Run: headless pygame with SDL's dummy video driver; simulated clock (each Clock.tick advances the game by its frame time, no real sleeping); random seed 0; keys injected as events and as key.get_pressed() state; mouse plan: one left click at the window centre at the start of phase 2, then a move to the lower-right quarter at the start of phase 3.
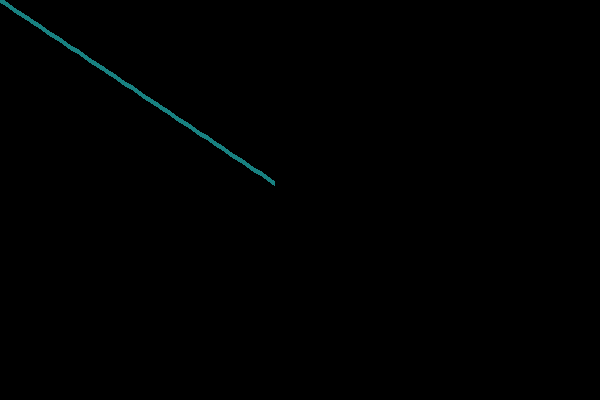
Frame 1 of 4 · flips 1–60 · no input
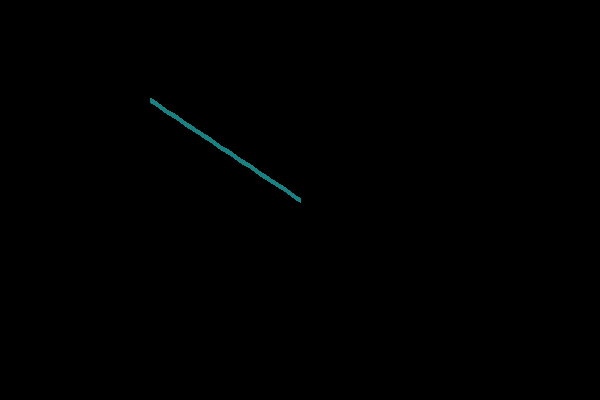
Frame 2 of 4 · flips 61–180 · clicked the window centre · tapped SPACE, RETURN · held RIGHT (→), D
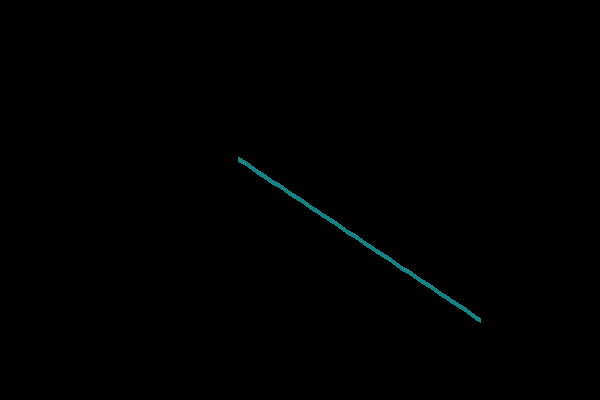
Frame 3 of 4 · flips 181–300 · moved the mouse to the lower-right quarter · held DOWN (↓), S
Frame 4 of 4 · flips 301–420 · held LEFT (←), A, UP (↑), W · screen unchanged from frame 3, image omitted

The pygame program that drew these frames:

import pygame
import math

pygame.init()

clock = pygame.time.Clock()

width, height = 600, 400

screen = pygame.display.set_mode((width, height))

frames = 60

class Segment(pygame.sprite.Sprite):
    def __init__(self, x, y, long, angle):
        pygame.sprite.Sprite.__init__(self)
        self.x = x
        self.y = y
        self.long = long
        self.angle = angle
        self.a = pygame.math.Vector2(x, y)
        self.b = pygame.math.Vector2(0, 0)


    def show(self, display):
        pygame.draw.line(display, ((24, 129, 129)), (self.a.x, self.a.y), (self.b.x, self.b.y), 5) 
        

    def calculate_B(self):
        dx = self.long * math.cos(self.angle)
        dy = self.long * math.sin(self.angle)

        self.b = pygame.math.Vector2(self.a.x + dx, self.a.y + dy)

    def update(self):
        self.calculate_B()

    def follow(self, tx, ty):
        
        target = pygame.math.Vector2(tx, ty)
        self.angle = math.atan2(ty - self.a.y, tx - self.a.x)
        self.b.rotate(self.angle)
        self.b = pygame.math.Vector2(tx, ty)
        self.a = -pygame.math.Vector2(self.long * math.cos(self.angle) - tx, self.long * math.sin(self.angle) - ty)
        
        
        
mouse_pos = pygame.mouse.get_pos()

segment1 = Segment(300, 200, 5, 0)
segment2 = Segment(segment1.a.x, segment1.a.y, 5, 0)
segment3 = Segment(segment2.a.x, segment2.a.y, 5, 0)
segment4 = Segment(segment3.a.x, segment3.a.y, 5, 0)
segment5 = Segment(segment4.a.x, segment4.a.y, 5, 0)
segment6 = Segment(segment5.a.x, segment5.a.y, 5, 0)
segment7 = Segment(segment6.a.x, segment6.a.y, 5, 0)
segment8 = Segment(segment7.a.x, segment7.a.y, 5, 0)
segment9 = Segment(segment8.a.x, segment8.a.y, 5, 0)
segment10 = Segment(segment9.a.x, segment9.a.y, 5, 0)
segment11 = Segment(segment10.a.x, segment10.a.y, 5, 0)
segment12 = Segment(segment11.a.x, segment11.a.y, 5, 0)
segment13 = Segment(segment12.a.x, segment12.a.y, 5, 0)
segment14 = Segment(segment13.a.x, segment13.a.y, 5, 0)
segment15 = Segment(segment14.a.x, segment14.a.y, 5, 0)
segment16 = Segment(segment15.a.x, segment15.a.y, 5, 0)
segment17 = Segment(segment16.a.x, segment16.a.y, 5, 0)
segment18 = Segment(segment17.a.x, segment17.a.y, 5, 0)
segment19 = Segment(segment18.a.x, segment18.a.y, 5, 0)
segment20 = Segment(segment19.a.x, segment19.a.y, 5, 0)
segment21 = Segment(segment20.a.x, segment20.a.y, 5, 0)
segment22 = Segment(segment21.a.x, segment21.a.y, 5, 0)
segment23 = Segment(segment22.a.x, segment22.a.y, 5, 0)
segment24 = Segment(segment23.a.x, segment23.a.y, 5, 0)
segment25 = Segment(segment24.a.x, segment24.a.y, 5, 0)
segment26 = Segment(segment25.a.x, segment25.a.y, 5, 0)
segment27 = Segment(segment26.a.x, segment26.a.y, 5, 0)
segment28 = Segment(segment27.a.x, segment27.a.y, 5, 0)
segment29 = Segment(segment28.a.x, segment28.a.y, 5, 0)
segment30 = Segment(segment29.a.x, segment29.a.y, 5, 0)
segment31 = Segment(segment30.a.x, segment30.a.y, 5, 0)
segment32 = Segment(segment31.a.x, segment31.a.y, 5, 0)
segment33 = Segment(segment32.a.x, segment32.a.y, 5, 0)
segment34 = Segment(segment33.a.x, segment33.a.y, 5, 0)
segment35 = Segment(segment34.a.x, segment34.a.y, 5, 0)
segment36 = Segment(segment35.a.x, segment35.a.y, 5, 0)
segment37 = Segment(segment36.a.x, segment36.a.y, 5, 0)
segment38 = Segment(segment37.a.x, segment37.a.y, 5, 0)
segment39 = Segment(segment38.a.x, segment38.a.y, 5, 0)
segment40 = Segment(segment39.a.x, segment39.a.y, 5, 0)
segment41 = Segment(segment40.a.x, segment40.a.y, 5, 0)
segment42 = Segment(segment41.a.x, segment41.a.y, 5, 0)
segment43 = Segment(segment42.a.x, segment42.a.y, 5, 0)
segment44 = Segment(segment43.a.x, segment43.a.y, 5, 0)
segment45 = Segment(segment44.a.x, segment44.a.y, 5, 0)
segment46 = Segment(segment45.a.x, segment45.a.y, 5, 0)
segment47 = Segment(segment46.a.x, segment46.a.y, 5, 0)
segment48 = Segment(segment47.a.x, segment47.a.y, 5, 0)
segment49 = Segment(segment48.a.x, segment48.a.y, 5, 0)
segment50 = Segment(segment49.a.x, segment49.a.y, 5, 0)
segment51 = Segment(segment50.a.x, segment50.a.y, 5, 0)
segment52 = Segment(segment51.a.x, segment51.a.y, 5, 0)
segment53 = Segment(segment52.a.x, segment52.a.y, 5, 0)
segment54 = Segment(segment53.a.x, segment53.a.y, 5, 0)
segment55 = Segment(segment54.a.x, segment54.a.y, 5, 0)
segment56 = Segment(segment55.a.x, segment55.a.y, 5, 0)
segment57 = Segment(segment56.a.x, segment56.a.y, 5, 0)
segment58 = Segment(segment57.a.x, segment57.a.y, 5, 0)
segment59 = Segment(segment58.a.x, segment58.a.y, 5, 0)
segment60 = Segment(segment59.a.x, segment59.a.y, 5, 0)
segment61 = Segment(segment60.a.x, segment60.a.y, 5, 0)
segment62 = Segment(segment61.a.x, segment61.a.y, 5, 0)
segment63 = Segment(segment62.a.x, segment62.a.y, 5, 0)
segment64 = Segment(segment63.a.x, segment63.a.y, 5, 0)
segment65 = Segment(segment64.a.x, segment64.a.y, 5, 0)
segment66 = Segment(segment65.a.x, segment65.a.y, 5, 0)


   
running = True

while running:
    
    for event in pygame.event.get():
        if event.type == pygame.QUIT:
            running = False

        if event.type == pygame.MOUSEMOTION:
            mouse_pos = pygame.mouse.get_pos()
            
            




    segment1.update()
    segment2.update()
    segment3.update()
    segment4.update()
    segment5.update()
    segment6.update()
    segment7.update()
    segment8.update()
    segment9.update()
    segment10.update()
    segment11.update()
    segment12.update()
    segment13.update()
    segment14.update()
    segment15.update()
    segment16.update()
    segment17.update()
    segment18.update()
    segment19.update()
    segment20.update()
    segment21.update()
    segment22.update()
    segment23.update()
    segment24.update()
    segment25.update()
    segment26.update()
    segment27.update()
    segment28.update()
    segment29.update()
    segment30.update()
    segment31.update()
    segment32.update()
    segment33.update()
    segment34.update()
    segment35.update()
    segment36.update()
    segment37.update()
    segment38.update()
    segment39.update()
    segment40.update()
    segment41.update()
    segment42.update()
    segment43.update()
    segment44.update()
    segment45.update()
    segment46.update()
    segment47.update()
    segment48.update()
    segment49.update()
    segment50.update()
    segment51.update()
    segment52.update()
    segment53.update()
    segment54.update()
    segment55.update()
    segment56.update()
    segment57.update()
    segment58.update()
    segment59.update()
    segment60.update()
    segment61.update()
    segment62.update()
    segment63.update()
    segment64.update()
    segment65.update()
    segment66.update()
    segment66.follow(mouse_pos[0], mouse_pos[1])
    segment65.follow(segment66.a.x, segment66.a.y)
    segment64.follow(segment65.a.x, segment65.a.y)
    segment63.follow(segment64.a.x, segment64.a.y)
    segment62.follow(segment63.a.x, segment63.a.y)
    segment61.follow(segment62.a.x, segment62.a.y)
    segment60.follow(segment61.a.x, segment61.a.y)
    segment59.follow(segment60.a.x, segment60.a.y)
    segment58.follow(segment59.a.x, segment59.a.y)
    segment57.follow(segment58.a.x, segment58.a.y)
    segment56.follow(segment57.a.x, segment57.a.y)
    segment55.follow(segment56.a.x, segment56.a.y)
    segment54.follow(segment55.a.x, segment55.a.y)
    segment53.follow(segment54.a.x, segment54.a.y)
    segment52.follow(segment53.a.x, segment53.a.y)
    segment51.follow(segment52.a.x, segment52.a.y)
    segment50.follow(segment51.a.x, segment51.a.y)
    segment49.follow(segment50.a.x, segment50.a.y)
    segment48.follow(segment49.a.x, segment49.a.y)
    segment47.follow(segment48.a.x, segment48.a.y)
    segment46.follow(segment47.a.x, segment47.a.y)
    segment45.follow(segment46.a.x, segment46.a.y)
    segment44.follow(segment45.a.x, segment45.a.y)
    segment43.follow(segment44.a.x, segment44.a.y)
    segment42.follow(segment43.a.x, segment43.a.y)
    segment41.follow(segment42.a.x, segment42.a.y)
    segment40.follow(segment41.a.x, segment41.a.y)
    segment39.follow(segment40.a.x, segment40.a.y)
    segment38.follow(segment39.a.x, segment39.a.y)
    segment37.follow(segment38.a.x, segment38.a.y)
    segment36.follow(segment37.a.x, segment37.a.y)
    segment35.follow(segment36.a.x, segment36.a.y)
    segment34.follow(segment35.a.x, segment35.a.y)
    segment33.follow(segment34.a.x, segment34.a.y)
    segment32.follow(segment33.a.x, segment33.a.y)
    segment31.follow(segment32.a.x, segment32.a.y)
    segment30.follow(segment31.a.x, segment31.a.y)
    segment29.follow(segment30.a.x, segment30.a.y)
    segment28.follow(segment29.a.x, segment29.a.y)
    segment27.follow(segment28.a.x, segment28.a.y)
    segment26.follow(segment27.a.x, segment27.a.y)
    segment25.follow(segment26.a.x, segment26.a.y)
    segment24.follow(segment25.a.x, segment25.a.y)
    segment23.follow(segment24.a.x, segment24.a.y)
    segment22.follow(segment23.a.x, segment23.a.y)
    segment21.follow(segment22.a.x, segment22.a.y)
    segment20.follow(segment21.a.x, segment21.a.y)
    segment19.follow(segment20.a.x, segment20.a.y)
    segment18.follow(segment19.a.x, segment19.a.y)
    segment17.follow(segment18.a.x, segment18.a.y)
    segment16.follow(segment17.a.x, segment17.a.y)
    segment15.follow(segment16.a.x, segment16.a.y)
    segment14.follow(segment15.a.x, segment15.a.y)
    segment13.follow(segment14.a.x, segment14.a.y)
    segment12.follow(segment13.a.x, segment13.a.y)
    segment11.follow(segment12.a.x, segment12.a.y)
    segment10.follow(segment11.a.x, segment11.a.y)
    segment9.follow(segment10.a.x, segment10.a.y)
    segment8.follow(segment9.a.x, segment9.a.y)
    segment7.follow(segment8.a.x, segment8.a.y)
    segment6.follow(segment7.a.x, segment7.a.y)
    segment5.follow(segment6.a.x, segment6.a.y)
    segment4.follow(segment5.a.x, segment5.a.y)
    segment3.follow(segment4.a.x, segment4.a.y)
    segment2.follow(segment3.a.x, segment3.a.y)
    segment1.follow(segment2.a.x, segment2.a.y)
    screen.fill((0, 0, 0))
    segment1.show(screen)
    segment2.show(screen)
    segment3.show(screen)
    segment4.show(screen)
    segment5.show(screen)
    segment6.show(screen)
    segment7.show(screen)
    segment8.show(screen)
    segment9.show(screen)
    segment10.show(screen)
    segment11.show(screen)
    segment12.show(screen)
    segment13.show(screen)
    segment14.show(screen)
    segment13.show(screen)
    segment14.show(screen)
    segment15.show(screen)
    segment16.show(screen)
    segment17.show(screen)
    segment18.show(screen)
    segment19.show(screen)
    segment20.show(screen)
    segment21.show(screen)
    segment22.show(screen)
    segment23.show(screen)
    segment24.show(screen)
    segment25.show(screen)
    segment26.show(screen)
    segment27.show(screen)
    segment28.show(screen)
    segment29.show(screen)
    segment30.show(screen)
    segment31.show(screen)
    segment32.show(screen)
    segment33.show(screen)
    segment34.show(screen)
    segment35.show(screen)
    segment36.show(screen)
    segment37.show(screen)
    segment38.show(screen)
    segment39.show(screen)
    segment40.show(screen)
    segment41.show(screen)
    segment42.show(screen)
    segment43.show(screen)
    segment44.show(screen)
    segment45.show(screen)
    segment46.show(screen)
    segment47.show(screen)
    segment48.show(screen)
    segment49.show(screen)
    segment50.show(screen)
    segment51.show(screen)
    segment52.show(screen)
    segment53.show(screen)
    segment54.show(screen)
    segment55.show(screen)
    segment56.show(screen)
    segment57.show(screen)
    segment58.show(screen)
    segment59.show(screen)
    segment60.show(screen)
    segment61.show(screen)
    segment62.show(screen)
    segment63.show(screen)
    segment64.show(screen)
    segment65.show(screen)
    segment66.show(screen)
    
    
    pygame.display.update()
    clock.tick(60)

pygame.quit()

    
